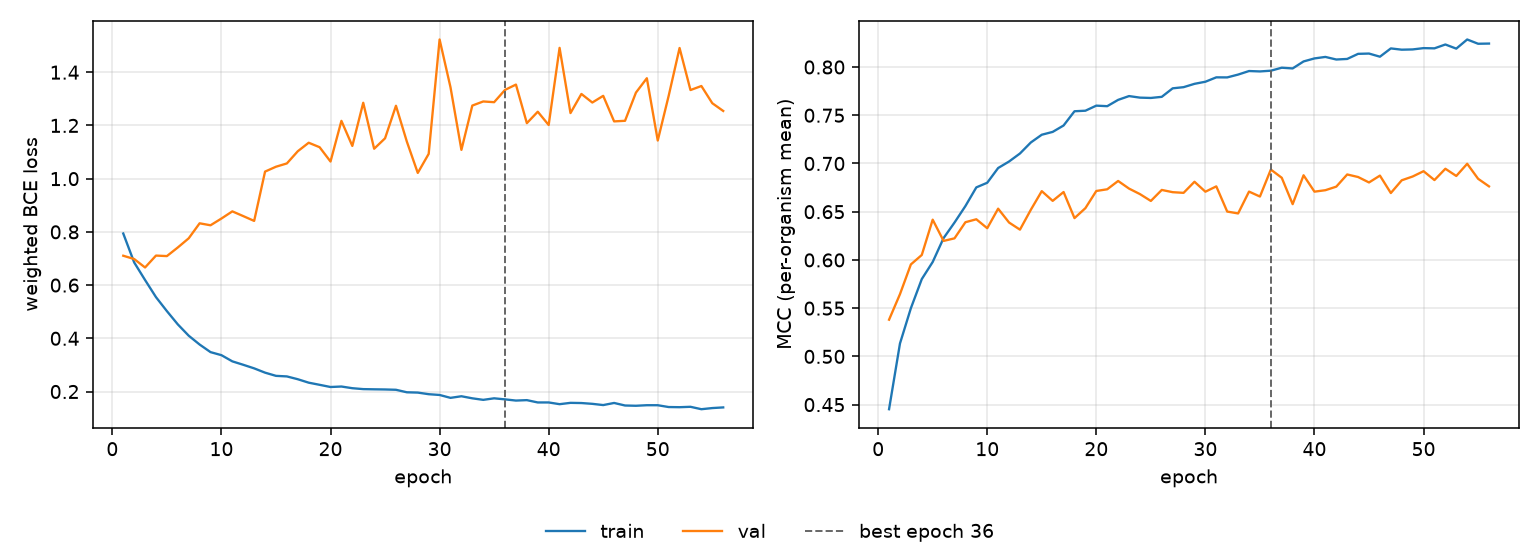

Data behind this chart, as committed beside it:
epoch, tr_loss, vl_loss, tr_mcc, vl_mcc, is_best
1, 0.7938, 0.7103, 0.4453, 0.5381, False
2, 0.6852, 0.6979, 0.5134, 0.5645, False
3, 0.619, 0.6662, 0.5499, 0.5954, False
4, 0.5547, 0.7109, 0.5801, 0.6051, False
5, 0.5022, 0.709, 0.5979, 0.6417, False
6, 0.4524, 0.7414, 0.6227, 0.6197, False
7, 0.4098, 0.7758, 0.6388, 0.6224, False
8, 0.3766, 0.8322, 0.6559, 0.6391, False
9, 0.3481, 0.8248, 0.6752, 0.6422, False
10, 0.3366, 0.8501, 0.68, 0.6329, False
11, 0.3134, 0.877, 0.6953, 0.6531, False
12, 0.3005, 0.8593, 0.702, 0.6388, False
13, 0.2871, 0.8412, 0.7103, 0.6314, False
14, 0.2709, 1.027, 0.7218, 0.6521, False
15, 0.2589, 1.045, 0.7298, 0.6713, False
16, 0.2568, 1.057, 0.7327, 0.6612, False
17, 0.2462, 1.103, 0.7394, 0.6704, False
18, 0.2333, 1.135, 0.7541, 0.6434, False
19, 0.2252, 1.118, 0.7547, 0.6537, False
20, 0.217, 1.064, 0.76, 0.6715, False
21, 0.2188, 1.217, 0.7594, 0.6732, False
22, 0.2125, 1.123, 0.7659, 0.6819, False
23, 0.2091, 1.285, 0.7699, 0.674, False
24, 0.2083, 1.112, 0.7683, 0.6683, False
25, 0.2077, 1.152, 0.7679, 0.6612, False
26, 0.2066, 1.274, 0.7691, 0.6726, False
27, 0.1972, 1.139, 0.7779, 0.6702, False
28, 0.196, 1.022, 0.7791, 0.6695, False
29, 0.19, 1.093, 0.7826, 0.681, False
30, 0.1871, 1.523, 0.7847, 0.6707, False
31, 0.1762, 1.343, 0.7893, 0.6763, False
32, 0.1822, 1.108, 0.7892, 0.6502, False
33, 0.1745, 1.275, 0.7922, 0.6482, False
34, 0.1687, 1.29, 0.7958, 0.6709, False
35, 0.1745, 1.287, 0.7954, 0.6657, False
36, 0.1705, 1.334, 0.7962, 0.6937, True
37, 0.166, 1.354, 0.7993, 0.6852, False
38, 0.1677, 1.209, 0.7985, 0.6578, False
39, 0.1589, 1.252, 0.8058, 0.6878, False
40, 0.159, 1.202, 0.8089, 0.6708, False
41, 0.1524, 1.492, 0.8105, 0.6723, False
42, 0.1574, 1.246, 0.8078, 0.676, False
43, 0.1567, 1.318, 0.8084, 0.6886, False
44, 0.1537, 1.286, 0.8137, 0.686, False
45, 0.1491, 1.311, 0.814, 0.6803, False
46, 0.157, 1.215, 0.8107, 0.6874, False
47, 0.1475, 1.217, 0.8193, 0.6694, False
48, 0.1465, 1.323, 0.818, 0.6826, False
49, 0.1486, 1.377, 0.8182, 0.6865, False
50, 0.1485, 1.143, 0.8196, 0.692, False
51, 0.1417, 1.311, 0.8194, 0.6828, False
52, 0.1411, 1.491, 0.8234, 0.6945, False
53, 0.1426, 1.333, 0.8191, 0.6871, False
54, 0.1336, 1.348, 0.8285, 0.6997, False
55, 0.1378, 1.283, 0.8241, 0.6841, False
56, 0.1403, 1.254, 0.8243, 0.6763, False
